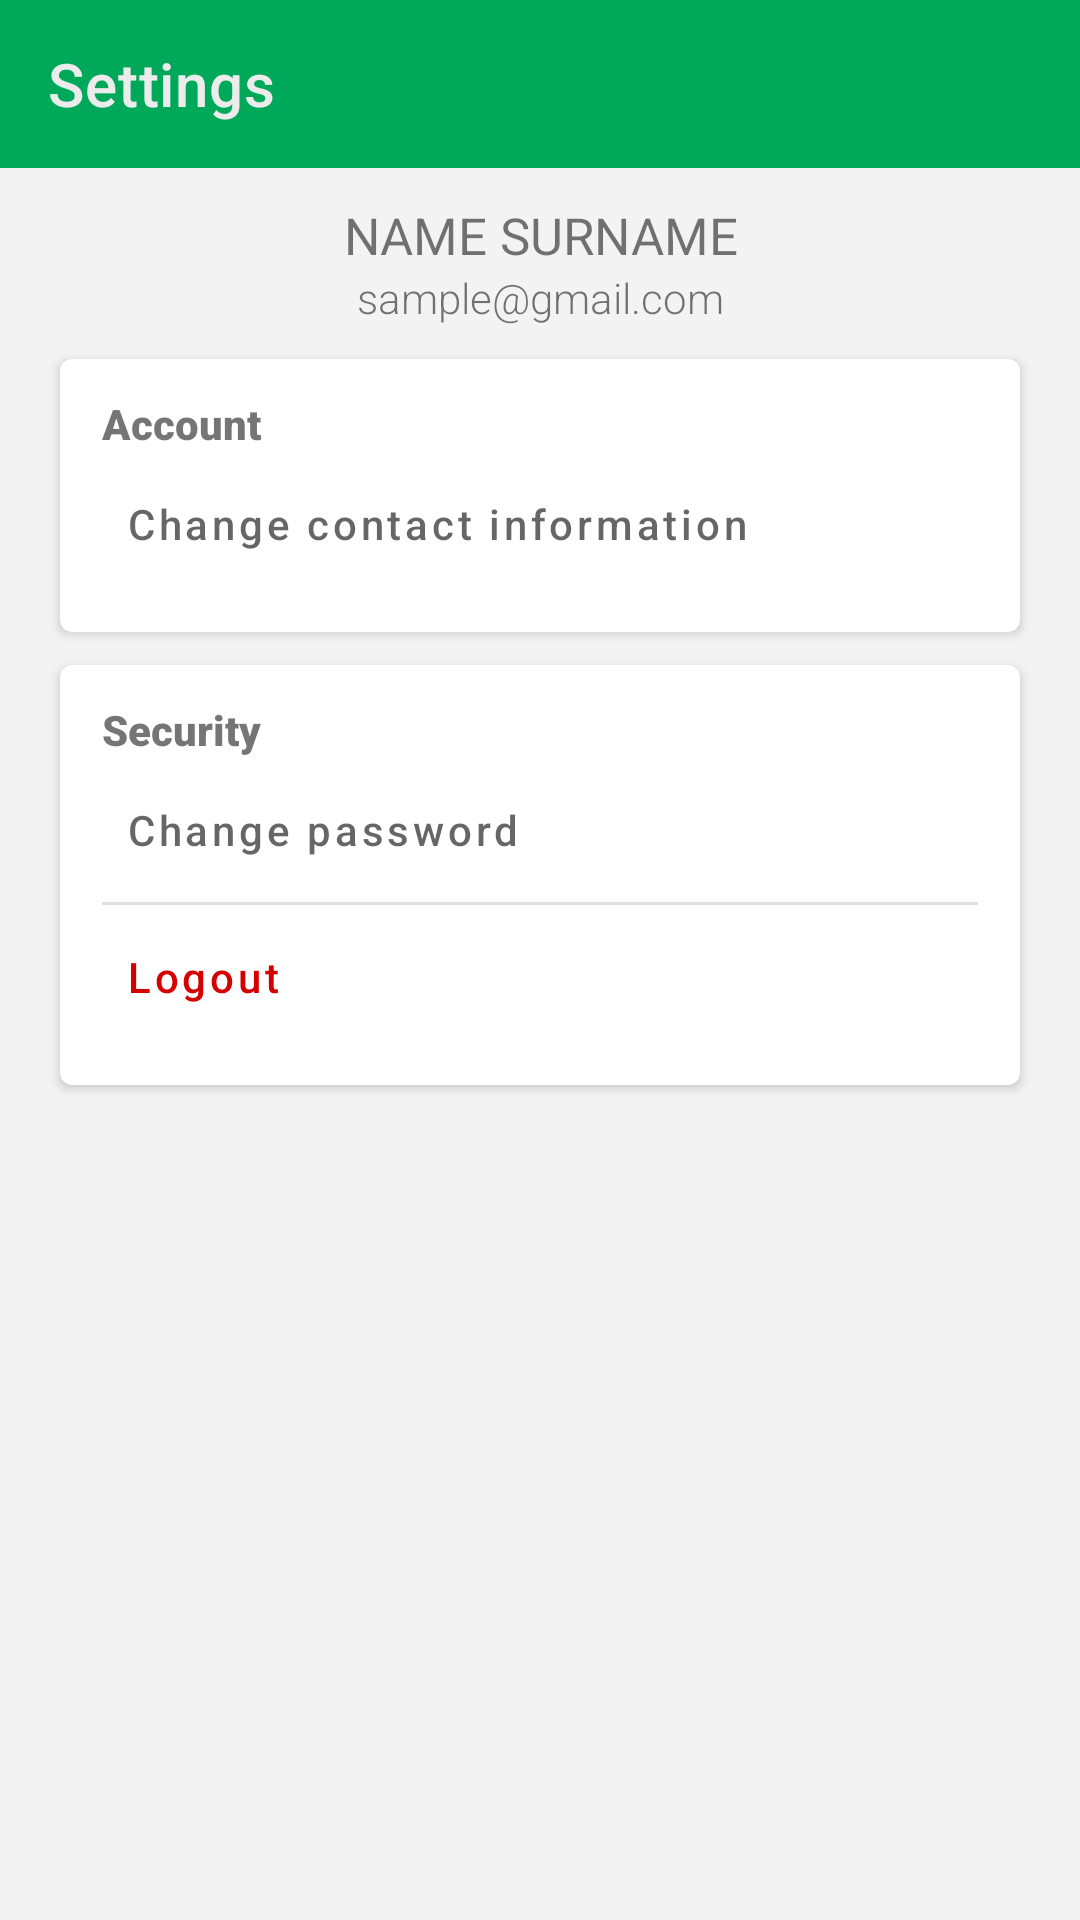

Reconstruct the res/layout file that produces this screen, plus the resources it refers to.
<!-- AndroidManifest.xml: application theme AppTheme -->
<!-- res/layout/fragment_settings.xml -->
<?xml version="1.0" encoding="utf-8"?>
<androidx.constraintlayout.widget.ConstraintLayout
        xmlns:android="http://schemas.android.com/apk/res/android"
        xmlns:tools="http://schemas.android.com/tools"
        xmlns:app="http://schemas.android.com/apk/res-auto"
        android:layout_width="match_parent"
        android:layout_height="match_parent"
        tools:context=".SettingsFragment">

    <com.google.android.material.appbar.AppBarLayout
            android:id="@+id/main_appbar_layout"
            android:layout_width="match_parent"
            android:layout_height="wrap_content"
            app:layout_constraintTop_toTopOf="parent">

        <com.google.android.material.appbar.MaterialToolbar
                android:id="@+id/main_appbar"
                android:layout_width="match_parent"
                android:layout_height="?attr/actionBarSize"
                app:title="@string/label_settings"
                app:titleTextColor="@color/colorTextBoxBackground"/>

    </com.google.android.material.appbar.AppBarLayout>

    <TextView
            android:id="@+id/settings_fullname_text"
            android:layout_width="match_parent"
            android:layout_height="wrap_content"
            app:layout_constraintTop_toBottomOf="@id/main_appbar_layout"
            android:layout_marginTop="@dimen/top_margin_settings"
            android:text="Name Surname"
            android:textAllCaps="true"
            android:textAlignment="center"
            android:textStyle="normal"
            android:fontFamily="sans-serif"
            android:textSize="@dimen/title_settings_fullname_text_size"/>

    <TextView
            android:id="@+id/settings_email_text"
            android:layout_width="match_parent"
            android:layout_height="wrap_content"
            app:layout_constraintTop_toBottomOf="@id/settings_fullname_text"
            android:text="sample@gmail.com"
            android:textAlignment="center"
            android:textStyle="normal"
            android:fontFamily="sans-serif-light"
            android:autoLink="none"/>

    <com.google.android.material.card.MaterialCardView
            android:id="@+id/settings_account_card"
            android:layout_width="match_parent"
            android:layout_height="wrap_content"
            app:layout_constraintTop_toBottomOf="@id/settings_email_text"
            android:layout_marginTop="@dimen/top_margin_settings"
            android:layout_marginHorizontal="@dimen/horizontal_margin_card"
            app:cardElevation="2dp"
            app:cardCornerRadius="4dp">

        <LinearLayout
                android:layout_width="match_parent"
                android:layout_height="match_parent"
                android:orientation="vertical"
                android:paddingVertical="@dimen/vertical_padding_card"
                android:paddingHorizontal="@dimen/horizontal_padding_card">

            <TextView
                    android:layout_width="match_parent"
                    android:layout_height="wrap_content"
                    android:text="@string/title_account"
                    android:fontFamily="sans-serif-black"/>

            <com.google.android.material.button.MaterialButton
                    android:id="@+id/settings_contact_button"
                    android:layout_width="match_parent"
                    android:layout_height="wrap_content"
                    style="@style/Widget.App.MaterialButton.Settings"
                    android:text="@string/bt_change_contact_information"/>

        </LinearLayout>

    </com.google.android.material.card.MaterialCardView>

    <com.google.android.material.card.MaterialCardView
            android:id="@+id/settings_security_card"
            android:layout_width="match_parent"
            android:layout_height="wrap_content"
            app:layout_constraintTop_toBottomOf="@id/settings_account_card"
            android:layout_marginTop="@dimen/top_margin_settings"
            android:layout_marginHorizontal="@dimen/horizontal_margin_card"
            app:cardElevation="2dp"
            app:cardCornerRadius="4dp">

        <LinearLayout
                android:layout_width="match_parent"
                android:layout_height="match_parent"
                android:orientation="vertical"
                android:paddingVertical="@dimen/vertical_padding_card"
                android:paddingHorizontal="@dimen/horizontal_padding_card">

            <TextView
                    android:layout_width="match_parent"
                    android:layout_height="wrap_content"
                    android:text="@string/title_security"
                    android:fontFamily="sans-serif-black"/>

            <com.google.android.material.button.MaterialButton
                    android:id="@+id/settings_password_button"
                    android:layout_width="match_parent"
                    android:layout_height="wrap_content"
                    style="@style/Widget.App.MaterialButton.Settings"
                    android:text="@string/bt_change_password"/>

            <View style="@style/Divider"/>

            <com.google.android.material.button.MaterialButton
                    android:id="@+id/settings_logout_button"
                    android:layout_width="match_parent"
                    android:layout_height="wrap_content"
                    style="@style/Widget.App.MaterialButton.Settings"
                    android:text="@string/bt_logout"
                    android:textColor="@color/colorAlert"/>

        </LinearLayout>

    </com.google.android.material.card.MaterialCardView>

</androidx.constraintlayout.widget.ConstraintLayout>
<!-- resources referenced by this layout -->
<resources>
  <color name="colorAlert">#D50000</color>
  <color name="colorTextBoxBackground">#ECECEC</color>
  <dimen name="horizontal_margin_card">20dp</dimen>
  <dimen name="horizontal_padding_card">14dp</dimen>
  <dimen name="title_settings_fullname_text_size">17sp</dimen>
  <dimen name="top_margin_settings">11dp</dimen>
  <dimen name="vertical_padding_card">12dp</dimen>
  <string name="bt_change_contact_information">Change contact information</string>
  <string name="bt_change_password">Change password</string>
  <string name="bt_logout">Logout</string>
  <string name="label_settings">Settings</string>
  <string name="title_account">Account</string>
  <string name="title_security">Security</string>
  <style name="Divider">
          <item name="android:layout_width">match_parent</item>
          <item name="android:layout_height">1dp</item>
          <item name="android:background">?android:attr/listDivider</item>
      </style>
  <style name="Widget.App.MaterialButton.Settings" parent="Widget.MaterialComponents.Button.TextButton">
          <item name="textAllCaps">false</item>
          <item name="android:textAlignment">viewStart</item>
          <item name="android:textColor">?android:attr/textColorSecondary</item>
          <item name="rippleColor">?attr/colorControlHighlight</item>
      </style>
  <style name="AppTheme" parent="Theme.MaterialComponents.Light.DarkActionBar">
          <item name="colorPrimary">@color/colorPrimary</item>
          <item name="colorPrimaryDark">@color/colorPrimaryDark</item>
          <item name="colorAccent">@color/colorAccent</item>
          <item name="android:windowBackground">@color/colorBackground</item>
          <item name="popupMenuStyle">@style/Widget.MaterialComponents.PopupMenu</item>
          <item name="android:contextPopupMenuStyle">@style/Widget.MaterialComponents.PopupMenu.ContextMenu</item>
          <item name="actionOverflowMenuStyle">@style/Widget.MaterialComponents.PopupMenu.Overflow</item>
          <item name="textInputStyle">@style/Widget.App.TextInputLayout</item>
          <item name="bottomNavigationStyle">@style/Widget.MaterialComponents.BottomNavigationView.Colored</item>
          <item name="windowActionModeOverlay">true</item>
          <item name="actionModeStyle">@style/Widget.App.ActionMode</item>
          <item name="actionBarTheme">@style/ThemeOverlay.MaterialComponents.Dark.ActionBar</item>
          <item name="checkboxStyle">@style/Widget.App.CheckBox</item>
          <item name="switchStyle">@style/Widget.App.Switch</item>
      </style>
  <color name="colorPrimary">#00A85A</color>
  <color name="colorPrimaryDark">#00C36A</color>
  <color name="colorAccent">#3E65AD</color>
  <color name="colorBackground">#F3F3F3</color>
  <style name="Widget.App.TextInputLayout" parent="Widget.MaterialComponents.TextInputLayout.FilledBox">
          <item name="boxBackgroundColor">@color/colorTextBoxBackground</item>
      </style>
  <style name="Widget.App.ActionMode" parent="Widget.AppCompat.ActionMode">
          <item name="titleTextStyle">?attr/textAppearanceHeadline6</item>
          <item name="subtitleTextStyle">?attr/textAppearanceSubtitle1</item>
          <item name="background">@color/colorContextualAppbarBackground</item>
      </style>
  <style name="Widget.App.CheckBox" parent="Widget.MaterialComponents.CompoundButton.CheckBox">
          <item name="materialThemeOverlay">@style/ThemeOverlay.App.CheckBox</item>
      </style>
  <style name="Widget.App.Switch" parent="Widget.MaterialComponents.CompoundButton.Switch">
          <item name="materialThemeOverlay">@style/ThemeOverlay.App.Switch</item>
      </style>
  <color name="colorContextualAppbarBackground">#4E4E4E</color>
  <style name="ThemeOverlay.App.CheckBox" parent="">
          <item name="colorAccent">@color/colorPrimaryDark</item>
      </style>
  <style name="ThemeOverlay.App.Switch" parent="">
          <item name="colorAccent">@color/colorPrimaryDark</item>
      </style>
</resources>
